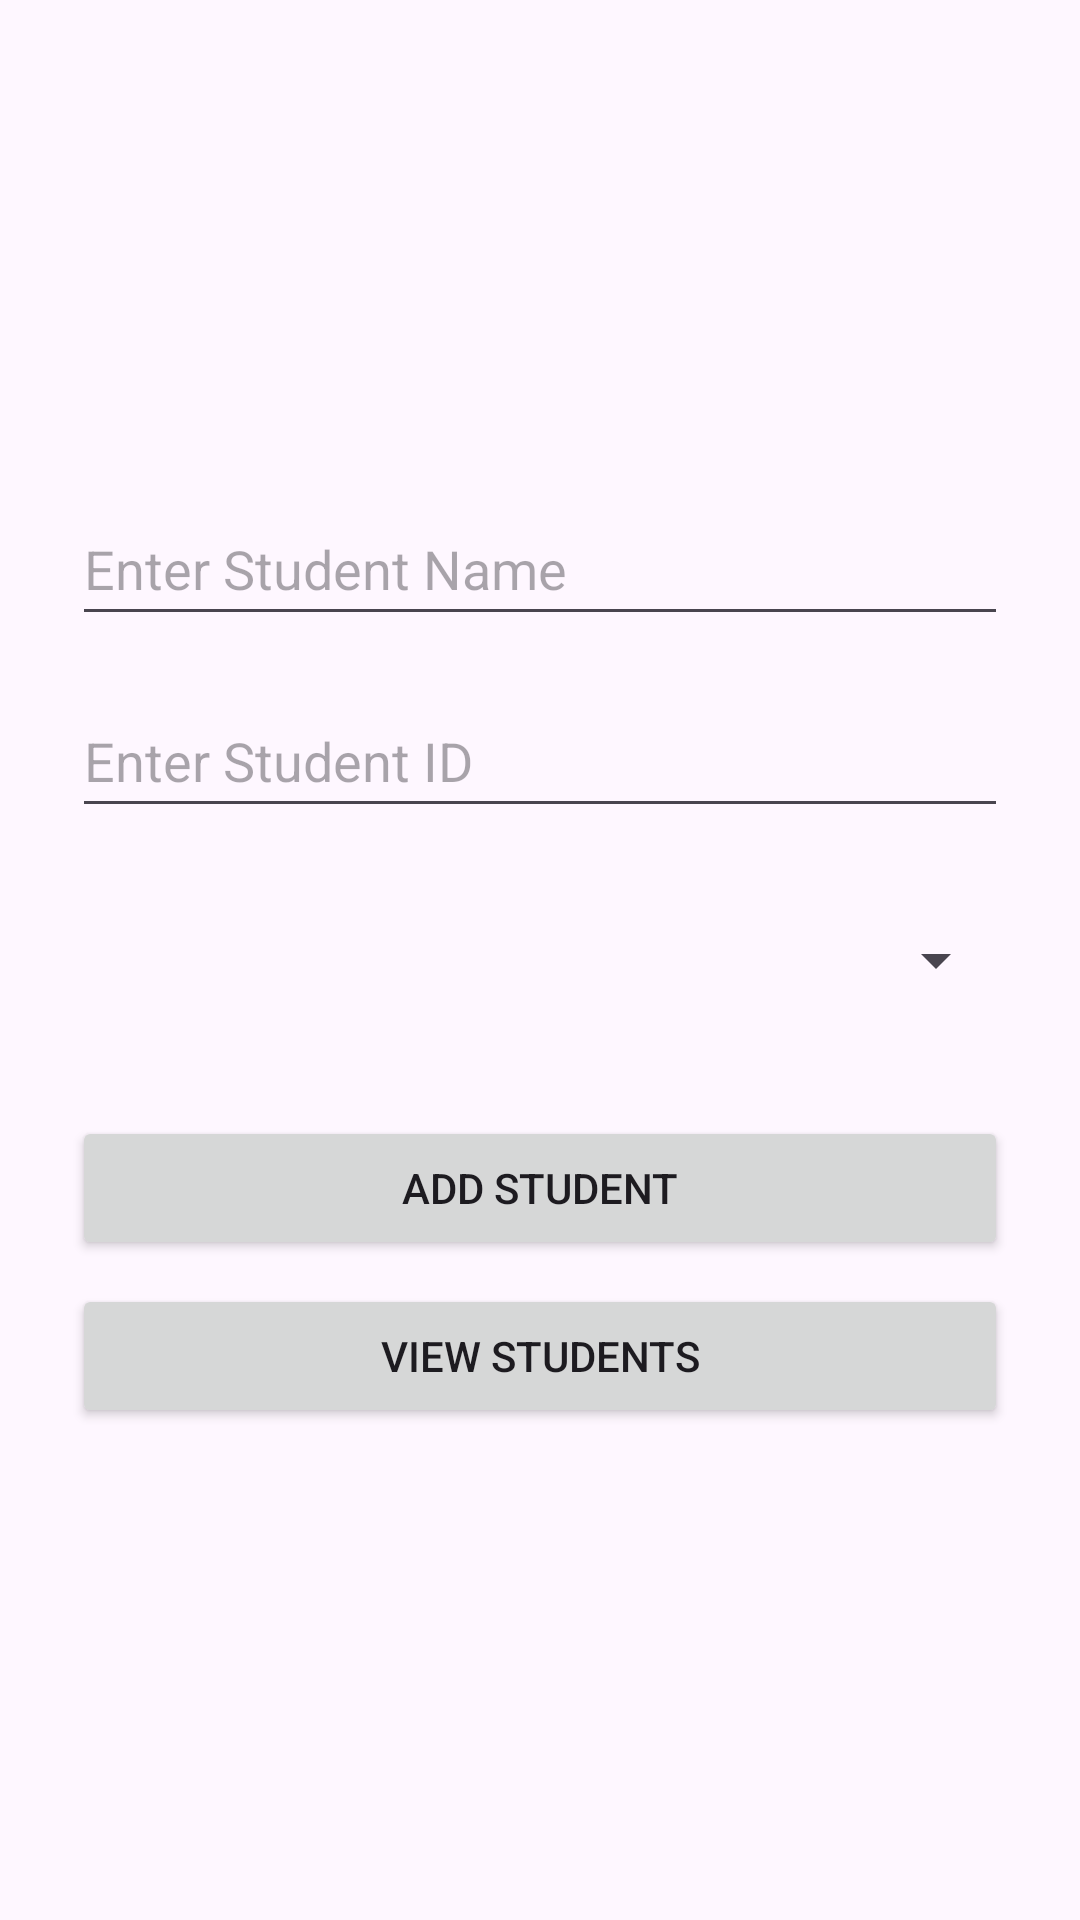

Write the Android layout XML for this screen, with the resource values it uses.
<!-- AndroidManifest.xml: application theme Theme.Case01 -->
<!-- res/layout/activity_main.xml -->
<?xml version="1.0" encoding="utf-8"?>
<LinearLayout xmlns:android="http://schemas.android.com/apk/res/android"
    android:id="@+id/main"
    android:layout_width="match_parent"
    android:layout_height="match_parent"
    android:orientation="vertical"
    android:padding="24dp"
    android:gravity="center_vertical">

    <EditText
        android:id="@+id/editTextName"
        android:layout_width="match_parent"
        android:layout_height="wrap_content"
        android:hint="Enter Student Name"
        android:inputType="textPersonName"
        android:minHeight="48dp" />

    <EditText
        android:id="@+id/editTextStudentID"
        android:layout_width="match_parent"
        android:layout_height="wrap_content"
        android:layout_marginTop="16dp"
        android:hint="Enter Student ID"
        android:inputType="text"
        android:minHeight="48dp" />

    <Spinner
        android:id="@+id/spinnerMajor"
        android:layout_width="match_parent"
        android:layout_height="wrap_content"
        android:layout_marginTop="20dp"
        android:minHeight="48dp" />

    <Button
        android:id="@+id/btnAdd"
        android:layout_width="match_parent"
        android:layout_height="wrap_content"
        android:layout_marginTop="28dp"
        android:text="ADD STUDENT" />

    <Button
        android:id="@+id/btnView"
        android:layout_width="match_parent"
        android:layout_height="wrap_content"
        android:layout_marginTop="8dp"
        android:text="VIEW STUDENTS" />

</LinearLayout>
<!-- resources referenced by this layout -->
<resources>
  <style name="Theme.Case01" parent="Base.Theme.Case01" />
  <style name="Base.Theme.Case01" parent="Theme.Material3.DayNight.NoActionBar">
          
          
      </style>
</resources>
